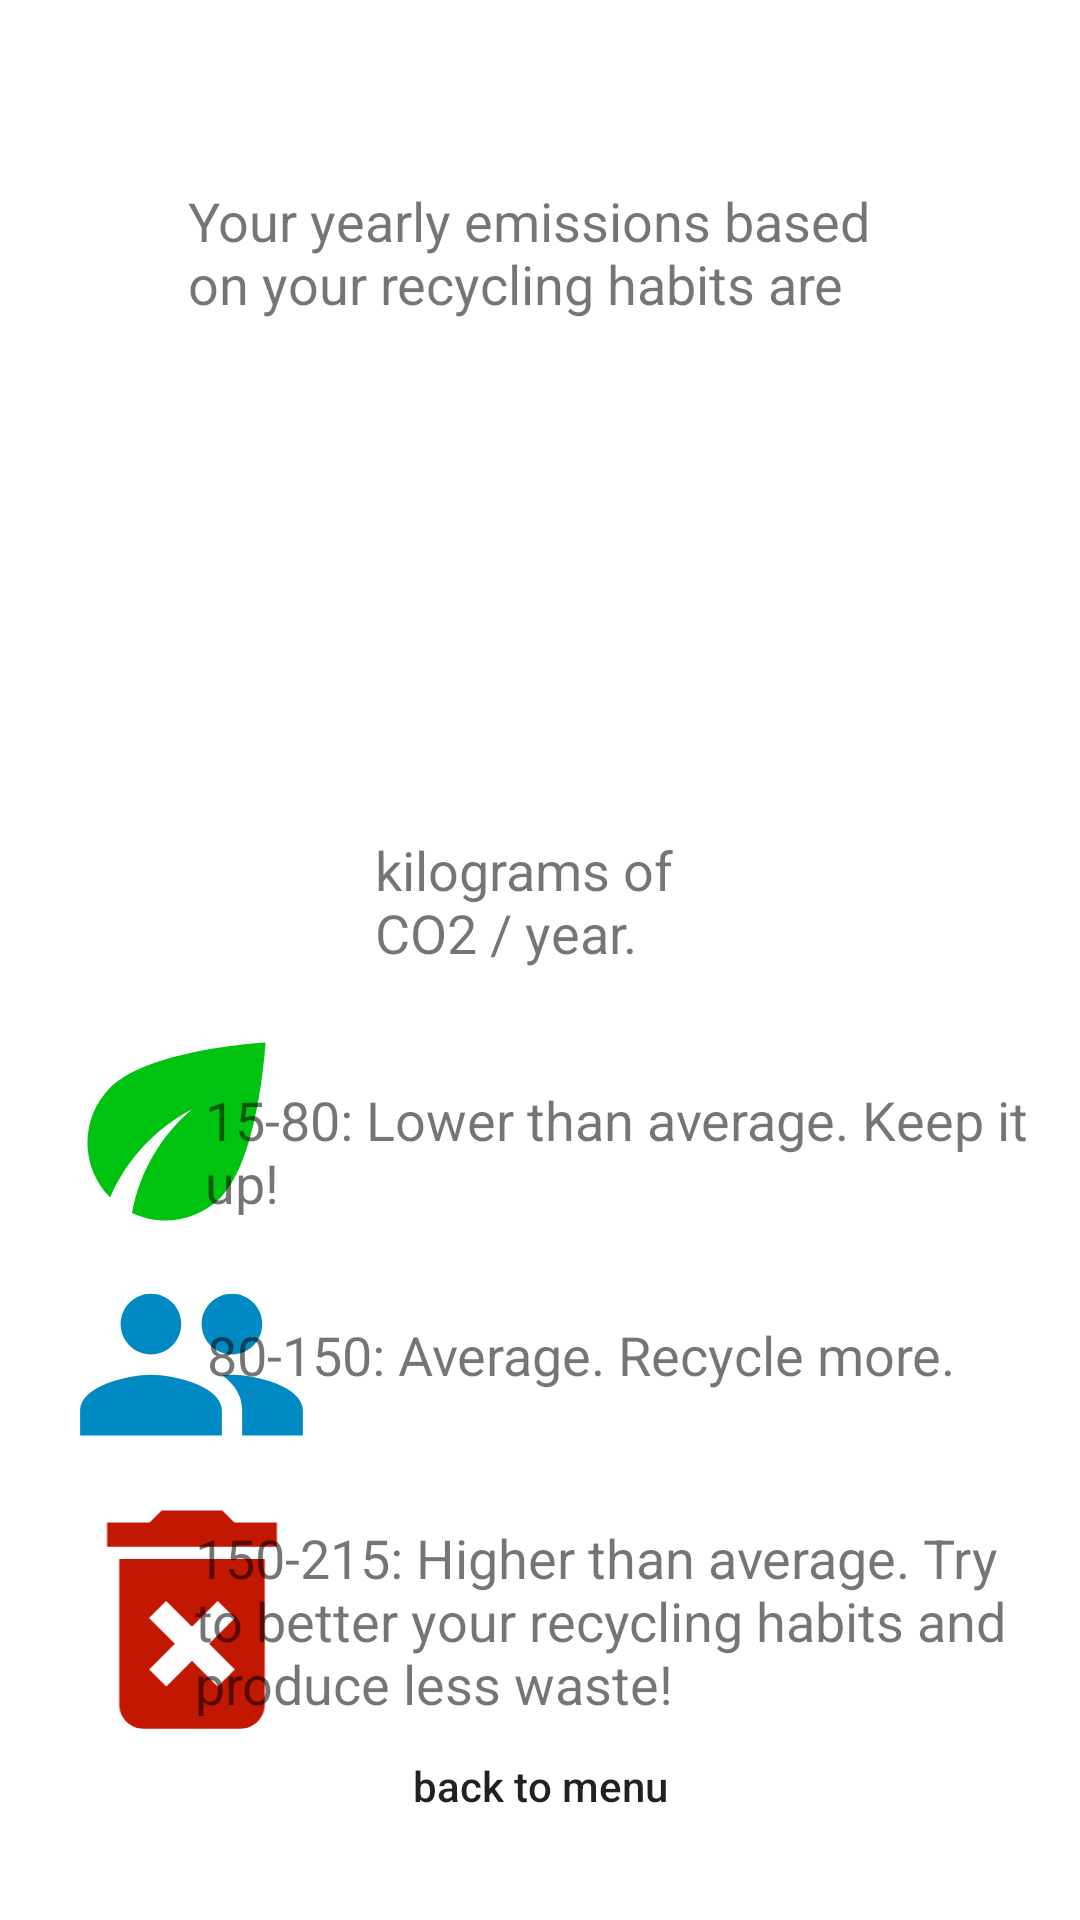

Layout XML and referenced resources for this Android screen:
<!-- AndroidManifest.xml: application theme Theme.WasteCalc -->
<!-- res/layout/activity_view_results.xml -->
<?xml version="1.0" encoding="utf-8"?>
<androidx.constraintlayout.widget.ConstraintLayout xmlns:android="http://schemas.android.com/apk/res/android"
    xmlns:app="http://schemas.android.com/apk/res-auto"
    xmlns:tools="http://schemas.android.com/tools"
    android:layout_width="match_parent"
    android:layout_height="match_parent"
    tools:context=".ViewResults">

    <ImageView
        android:id="@+id/imageView6"
        android:layout_width="201dp"
        android:layout_height="173dp"
        app:layout_constraintBottom_toBottomOf="parent"
        app:layout_constraintEnd_toEndOf="parent"
        app:layout_constraintStart_toStartOf="parent"
        app:layout_constraintTop_toTopOf="parent"
        app:layout_constraintVertical_bias="0.25"
        app:srcCompat="@drawable/ic_baseline_circle_24" />

    <TextView
        android:id="@+id/textViewCalcResults"
        android:layout_width="127dp"
        android:layout_height="66dp"
        android:fontFamily="serif"
        android:textAppearance="@style/TextAppearance.AppCompat.Body2"
        android:textColor="@color/white"
        android:textSize="50sp"
        app:layout_constraintBottom_toBottomOf="parent"
        app:layout_constraintEnd_toEndOf="parent"
        app:layout_constraintHorizontal_bias="0.507"
        app:layout_constraintStart_toStartOf="parent"
        app:layout_constraintTop_toTopOf="parent"
        app:layout_constraintVertical_bias="0.286" />

    <TextView
        android:id="@+id/textViewBacktomenu"
        android:layout_width="wrap_content"
        android:layout_height="wrap_content"
        android:text="back to menu"
        android:textAppearance="@style/TextAppearance.AppCompat.Body2"
        app:layout_constraintBottom_toBottomOf="parent"
        app:layout_constraintEnd_toEndOf="parent"
        app:layout_constraintStart_toStartOf="parent"
        app:layout_constraintTop_toTopOf="parent"
        app:layout_constraintVertical_bias="0.943" />

    <TextView
        android:id="@+id/textView11"
        android:layout_width="234dp"
        android:layout_height="73dp"
        android:text="Your yearly emissions based on your recycling habits are"
        android:textSize="18sp"
        app:layout_constraintBottom_toBottomOf="parent"
        app:layout_constraintEnd_toEndOf="parent"
        app:layout_constraintHorizontal_bias="0.497"
        app:layout_constraintStart_toStartOf="parent"
        app:layout_constraintTop_toTopOf="parent"
        app:layout_constraintVertical_bias="0.108" />

    <TextView
        android:id="@+id/textView12"
        android:layout_width="124dp"
        android:layout_height="66dp"
        android:text="kilograms of CO2 / year."
        android:textSize="18sp"
        app:layout_constraintBottom_toBottomOf="parent"
        app:layout_constraintEnd_toEndOf="parent"
        app:layout_constraintHorizontal_bias="0.529"
        app:layout_constraintStart_toStartOf="parent"
        app:layout_constraintTop_toTopOf="parent"
        app:layout_constraintVertical_bias="0.484" />

    <ImageView
        android:id="@+id/imageView2"
        android:layout_width="91dp"
        android:layout_height="89dp"
        app:layout_constraintBottom_toBottomOf="parent"
        app:layout_constraintEnd_toEndOf="parent"
        app:layout_constraintHorizontal_bias="0.05"
        app:layout_constraintStart_toStartOf="parent"
        app:layout_constraintTop_toTopOf="parent"
        app:layout_constraintVertical_bias="0.604"
        app:srcCompat="@drawable/ic_baseline_eco_24" />

    <ImageView
        android:id="@+id/imageView7"
        android:layout_width="101dp"
        android:layout_height="81dp"
        app:layout_constraintBottom_toBottomOf="parent"
        app:layout_constraintEnd_toEndOf="parent"
        app:layout_constraintHorizontal_bias="0.051"
        app:layout_constraintStart_toStartOf="parent"
        app:layout_constraintTop_toTopOf="parent"
        app:layout_constraintVertical_bias="0.741"
        app:srcCompat="@drawable/ic_baseline_group_24" />

    <ImageView
        android:id="@+id/imageView8"
        android:layout_width="128dp"
        android:layout_height="97dp"
        app:layout_constraintBottom_toBottomOf="parent"
        app:layout_constraintEnd_toEndOf="parent"
        app:layout_constraintHorizontal_bias="0.0"
        app:layout_constraintStart_toStartOf="parent"
        app:layout_constraintTop_toTopOf="parent"
        app:layout_constraintVertical_bias="0.905"
        app:srcCompat="@drawable/ic_baseline_delete_forever_24" />

    <TextView
        android:id="@+id/textView13"
        android:layout_width="282dp"
        android:layout_height="47dp"
        android:text="15-80: Lower than average. Keep it up!"
        android:textSize="18sp"
        app:layout_constraintBottom_toBottomOf="parent"
        app:layout_constraintEnd_toEndOf="parent"
        app:layout_constraintHorizontal_bias="0.875"
        app:layout_constraintStart_toStartOf="parent"
        app:layout_constraintTop_toTopOf="parent"
        app:layout_constraintVertical_bias="0.609" />

    <TextView
        android:id="@+id/textView16"
        android:layout_width="282dp"
        android:layout_height="47dp"
        android:text="80-150: Average. Recycle more."
        android:textSize="18sp"
        app:layout_constraintBottom_toBottomOf="parent"
        app:layout_constraintEnd_toEndOf="parent"
        app:layout_constraintHorizontal_bias="0.883"
        app:layout_constraintStart_toStartOf="parent"
        app:layout_constraintTop_toTopOf="parent"
        app:layout_constraintVertical_bias="0.741" />

    <TextView
        android:id="@+id/textView17"
        android:layout_width="295dp"
        android:layout_height="65dp"
        android:text="150-215: Higher than average. Try to better your recycling habits and produce less waste!"
        android:textSize="18sp"
        app:layout_constraintBottom_toBottomOf="parent"
        app:layout_constraintEnd_toEndOf="parent"
        app:layout_constraintHorizontal_bias="1.0"
        app:layout_constraintStart_toStartOf="parent"
        app:layout_constraintTop_toTopOf="parent"
        app:layout_constraintVertical_bias="0.882" />

</androidx.constraintlayout.widget.ConstraintLayout>
<!-- resources referenced by this layout -->
<resources>
  <!-- drawable ic_baseline_delete_forever_24 (drawable) -->
  <vector android:height="24dp" android:tint="#C21700"
      android:viewportHeight="24" android:viewportWidth="24"
      android:width="24dp" xmlns:android="http://schemas.android.com/apk/res/android">
      <path android:fillColor="@android:color/white" android:pathData="M6,19c0,1.1 0.9,2 2,2h8c1.1,0 2,-0.9 2,-2L18,7L6,7v12zM8.46,11.88l1.41,-1.41L12,12.59l2.12,-2.12 1.41,1.41L13.41,14l2.12,2.12 -1.41,1.41L12,15.41l-2.12,2.12 -1.41,-1.41L10.59,14l-2.13,-2.12zM15.5,4l-1,-1h-5l-1,1L5,4v2h14L19,4z"/>
  </vector>
  <!-- drawable ic_baseline_eco_24 (drawable) -->
  <vector android:height="24dp" android:tint="#00C210"
      android:viewportHeight="24" android:viewportWidth="24"
      android:width="24dp" xmlns:android="http://schemas.android.com/apk/res/android">
      <path android:fillColor="@android:color/white" android:pathData="M6.05,8.05c-2.73,2.73 -2.73,7.15 -0.02,9.88c1.47,-3.4 4.09,-6.24 7.36,-7.93c-2.77,2.34 -4.71,5.61 -5.39,9.32c2.6,1.23 5.8,0.78 7.95,-1.37C19.43,14.47 20,4 20,4S9.53,4.57 6.05,8.05z"/>
  </vector>
  <!-- drawable ic_baseline_group_24 (drawable) -->
  <vector android:height="24dp" android:tint="#0089C2"
      android:viewportHeight="24" android:viewportWidth="24"
      android:width="24dp" xmlns:android="http://schemas.android.com/apk/res/android">
      <path android:fillColor="@android:color/white" android:pathData="M16,11c1.66,0 2.99,-1.34 2.99,-3S17.66,5 16,5c-1.66,0 -3,1.34 -3,3s1.34,3 3,3zM8,11c1.66,0 2.99,-1.34 2.99,-3S9.66,5 8,5C6.34,5 5,6.34 5,8s1.34,3 3,3zM8,13c-2.33,0 -7,1.17 -7,3.5L1,19h14v-2.5c0,-2.33 -4.67,-3.5 -7,-3.5zM16,13c-0.29,0 -0.62,0.02 -0.97,0.05 1.16,0.84 1.97,1.97 1.97,3.45L17,19h6v-2.5c0,-2.33 -4.67,-3.5 -7,-3.5z"/>
  </vector>
  <style name="Theme.WasteCalc" parent="Theme.MaterialComponents.DayNight.DarkActionBar">
          
          <item name="colorPrimary">@color/black</item>
          <item name="colorPrimaryVariant">@color/black</item>
          <item name="colorOnPrimary">@color/white</item>
          
          <item name="colorSecondary">@android:color/holo_green_light</item>
          <item name="colorSecondaryVariant">@android:color/holo_green_light</item>
          <item name="colorOnSecondary">@color/black</item>
          
          <item name="android:statusBarColor" tools:targetApi="l">?attr/colorPrimaryVariant</item>
          
      </style>
  <!-- not gathered from this repository: default colours our renderer supplied (Android Studio template values) -->
  <color name="black">#FF000000</color>
  <color name="white">#FFFFFFFF</color>
</resources>
